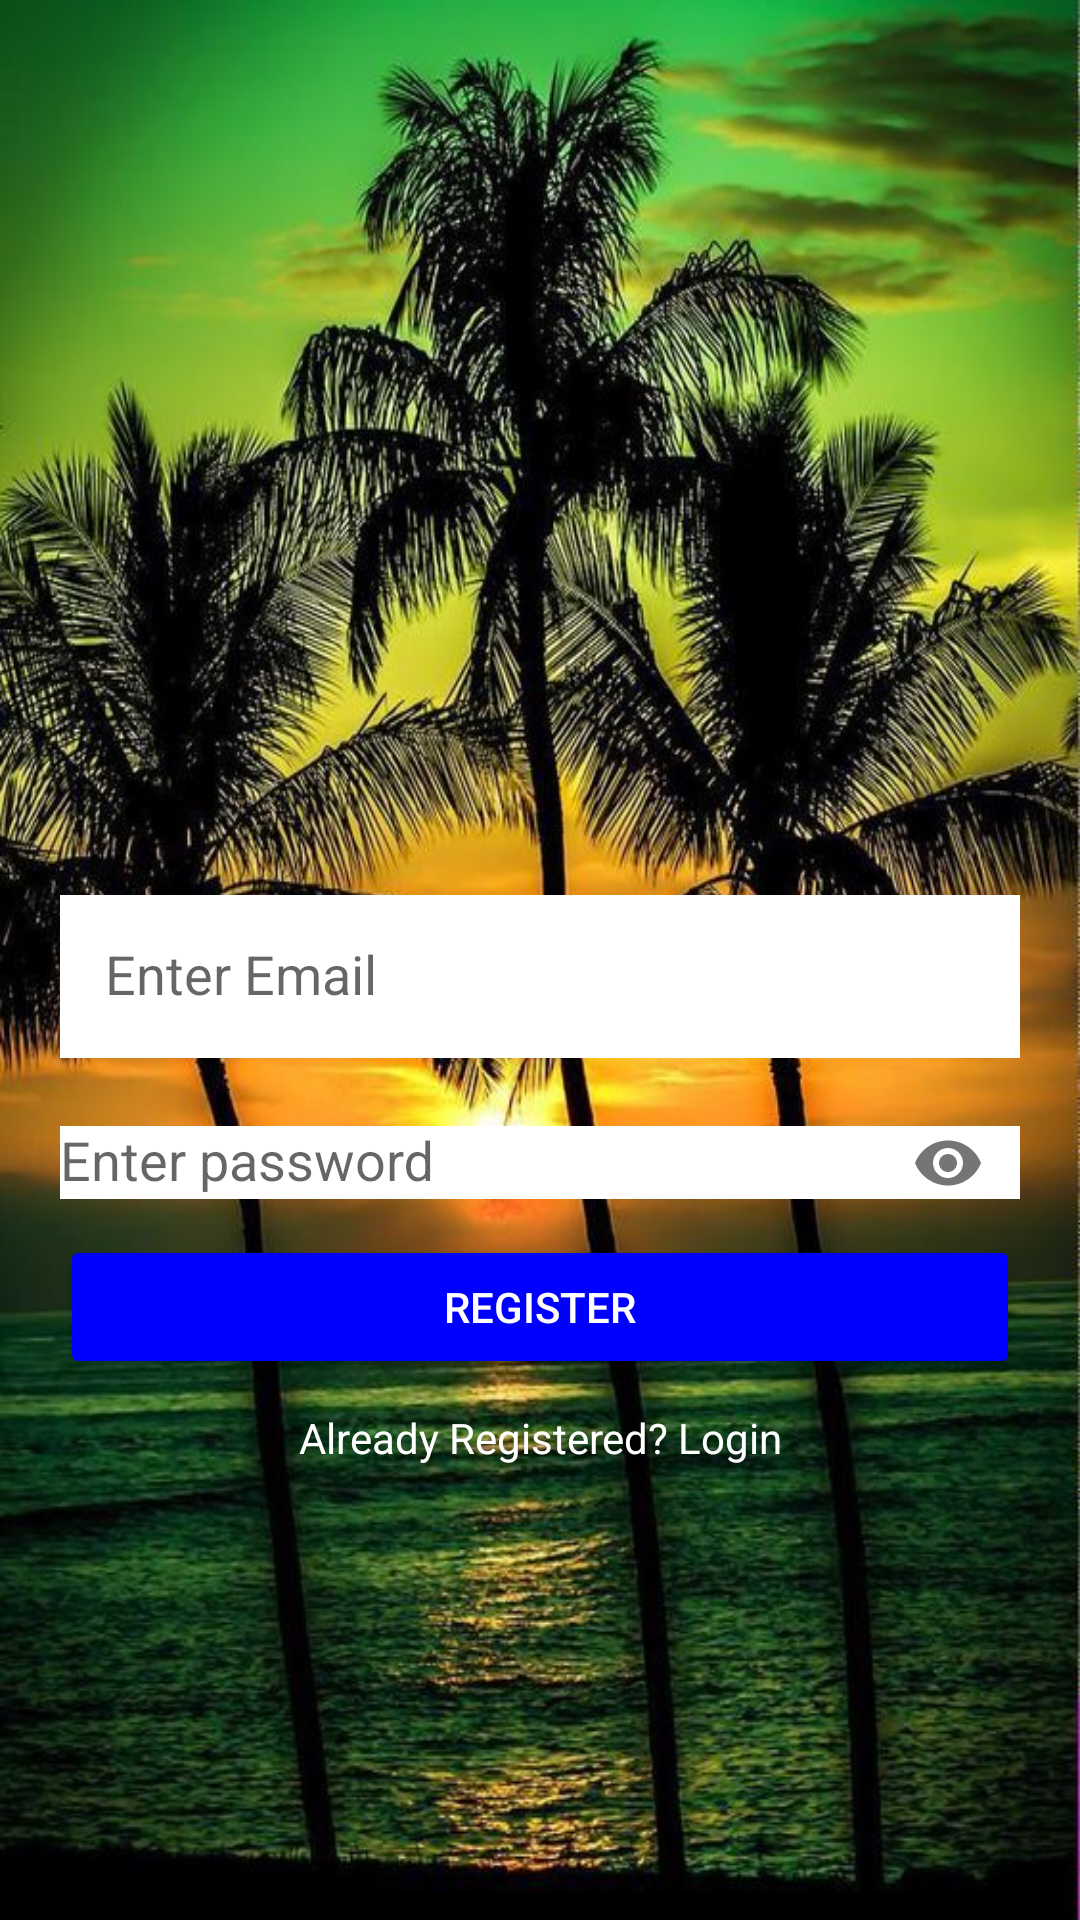

This screen was rendered from an Android layout file. Write that file and the resources it references.
<!-- AndroidManifest.xml: application theme AppTheme -->
<!-- res/layout/activity_register.xml -->
<?xml version="1.0" encoding="utf-8"?>
<RelativeLayout xmlns:android="http://schemas.android.com/apk/res/android"
    xmlns:app="http://schemas.android.com/apk/res-auto"
    xmlns:tools="http://schemas.android.com/tools"
    android:layout_width="match_parent"
    android:layout_height="match_parent"
    android:background="@drawable/ka5"
    android:padding="20dp"
    tools:context="com.example.chat.RegisterActivity">


    <ImageView
        android:layout_width="match_parent"
        android:layout_height="200dp"
        android:textAlignment="center"
        android:src="@drawable/ka"
        android:textColor="@color/colorPrimary"
        android:visibility="gone"
        />

    
    <com.google.android.material.textfield.TextInputLayout
        android:layout_width="match_parent"
        android:layout_height="wrap_content"
        android:layout_centerHorizontal="true"
        android:layout_centerVertical="true"
        android:id="@+id/emailTIL">
        <EditText
            android:id="@+id/emailEt"
            android:padding="15dp"
            android:background="@color/colorWhite"
            android:textColor="@color/colorBlack"
            android:inputType="textEmailAddress"
            android:hint="Enter Email"
            android:textColorHint="@color/colorWhite"
            android:layout_width="match_parent"
            android:layout_height="wrap_content"/>

    </com.google.android.material.textfield.TextInputLayout>

    
    <com.google.android.material.textfield.TextInputLayout
        android:layout_width="match_parent"
        android:layout_height="wrap_content"
        android:layout_centerHorizontal="true"
        android:layout_centerVertical="true"
        android:id="@+id/passwordTIL"
        android:layout_below="@+id/emailTIL"
        app:passwordToggleEnabled="true">

        <EditText
            android:id="@+id/passwordEt"
            android:background="@color/colorWhite"
            android:textColor="@color/colorBlack"
            android:layout_width="match_parent"
            android:layout_height="wrap_content"
            android:hint="Enter password"
            android:textColorHint="@color/colorWhite"
            android:inputType="textPassword" />

    </com.google.android.material.textfield.TextInputLayout>

    
    <Button
        android:id="@+id/registerBtn"
        style="@style/Base.Widget.AppCompat.Button.Colored"
        android:layout_width="match_parent"
        android:layout_height="wrap_content"
        android:layout_below="@+id/passwordTIL"
        android:drawableStart="@drawable/ic_register_white_24dp"
        android:drawableLeft="@drawable/ic_register_white_24dp"
        android:layout_centerHorizontal="true"
        android:text="Register" />


    
    <TextView
        android:id="@+id/have_accountTv"
        android:layout_width="match_parent"
        android:layout_height="wrap_content"
        android:text="Already Registered? Login"
        android:layout_below="@+id/registerBtn"
        android:textAlignment="center"
        android:layout_marginTop="10dp"
        android:textColor="@color/colorWhite"

        />

</RelativeLayout>
<!-- resources referenced by this layout -->
<resources>
  <color name="colorBlack">#000</color>
  <color name="colorPrimary">#1F45FC</color>
  <color name="colorWhite">#fff</color>
  <!-- drawable ka: jpg bitmap (drawable, 20644 bytes) -->
  <!-- drawable ka5: jpg bitmap (drawable, 121499 bytes) -->
  <style name="AppTheme" parent="Theme.AppCompat.Light.DarkActionBar">
          
          <item name="colorPrimary">@color/colorPrimary</item>
          <item name="colorPrimaryDark">@color/colorPrimaryDark</item>
          <item name="colorAccent">@color/colorAccent</item>
      </style>
  <color name="colorPrimaryDark">#0000FF</color>
  <color name="colorAccent">#0000FF</color>
</resources>
